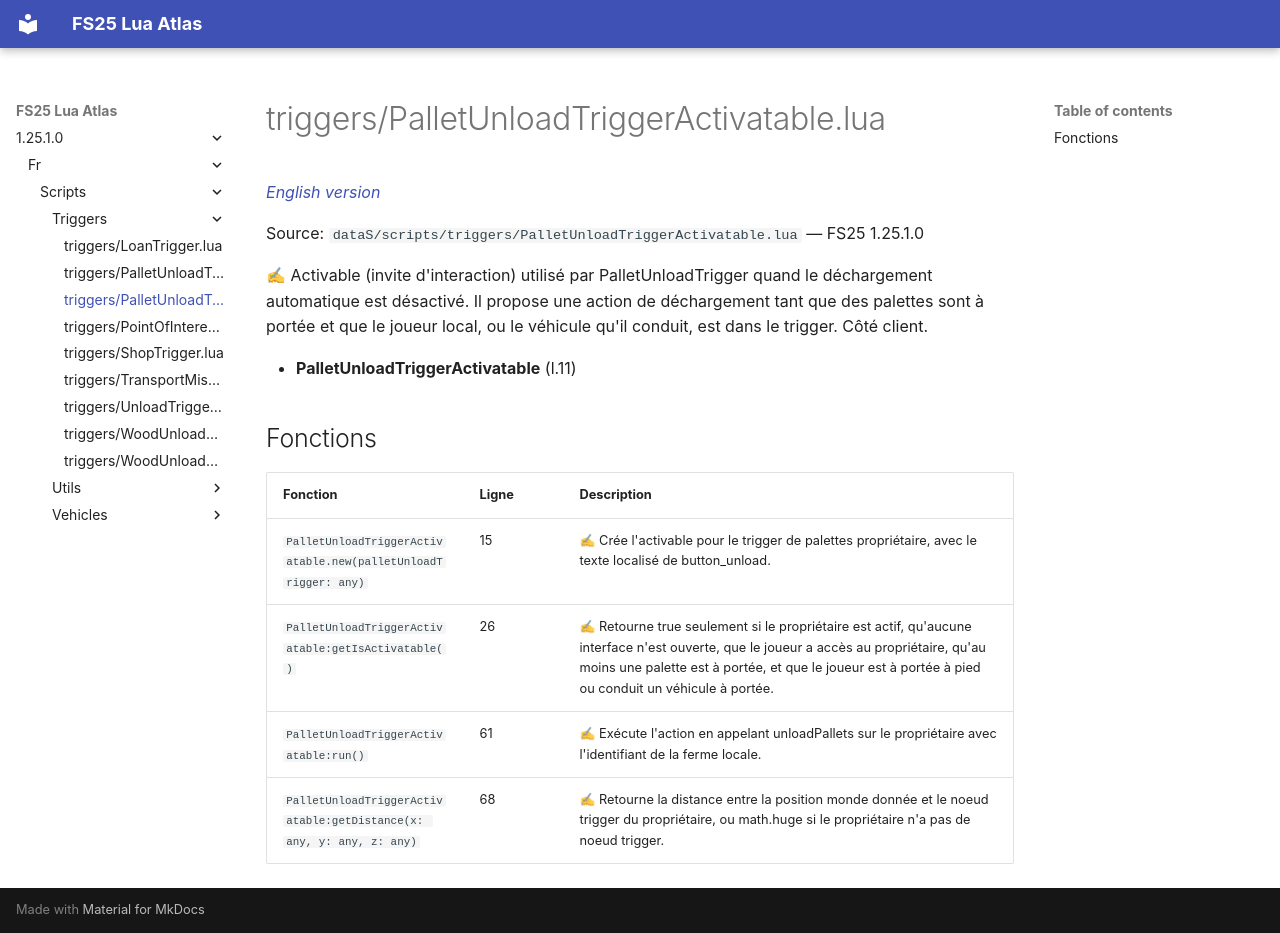

repository: Tim0219800/fs25-lua-atlas · page: 1.25.1.0/fr/scripts/triggers/PalletUnloadTriggerActivatable.html · generator: mkdocs

# triggers/PalletUnloadTriggerActivatable.lua

*[English version](../../../scripts/triggers/PalletUnloadTriggerActivatable.md)*

Source: `dataS/scripts/triggers/PalletUnloadTriggerActivatable.lua` — FS25 1.25.1.0

✍ Activable (invite d'interaction) utilisé par PalletUnloadTrigger quand le déchargement automatique est désactivé. Il propose une action de déchargement tant que des palettes sont à portée et que le joueur local, ou le véhicule qu'il conduit, est dans le trigger. Côté client.

- **PalletUnloadTriggerActivatable** (l.11)

## Fonctions

| Fonction | Ligne | Description |
|---|---|---|
| `PalletUnloadTriggerActivatable.new(palletUnloadTrigger: any)` | 15 | ✍ Crée l'activable pour le trigger de palettes propriétaire, avec le texte localisé de button_unload. |
| `PalletUnloadTriggerActivatable:getIsActivatable()` | 26 | ✍ Retourne true seulement si le propriétaire est actif, qu'aucune interface n'est ouverte, que le joueur a accès au propriétaire, qu'au moins une palette est à portée, et que le joueur est à portée à pied ou conduit un véhicule à portée. |
| `PalletUnloadTriggerActivatable:run()` | 61 | ✍ Exécute l'action en appelant unloadPallets sur le propriétaire avec l'identifiant de la ferme locale. |
| `PalletUnloadTriggerActivatable:getDistance(x: any, y: any, z: any)` | 68 | ✍ Retourne la distance entre la position monde donnée et le noeud trigger du propriétaire, ou math.huge si le propriétaire n'a pas de noeud trigger. |
